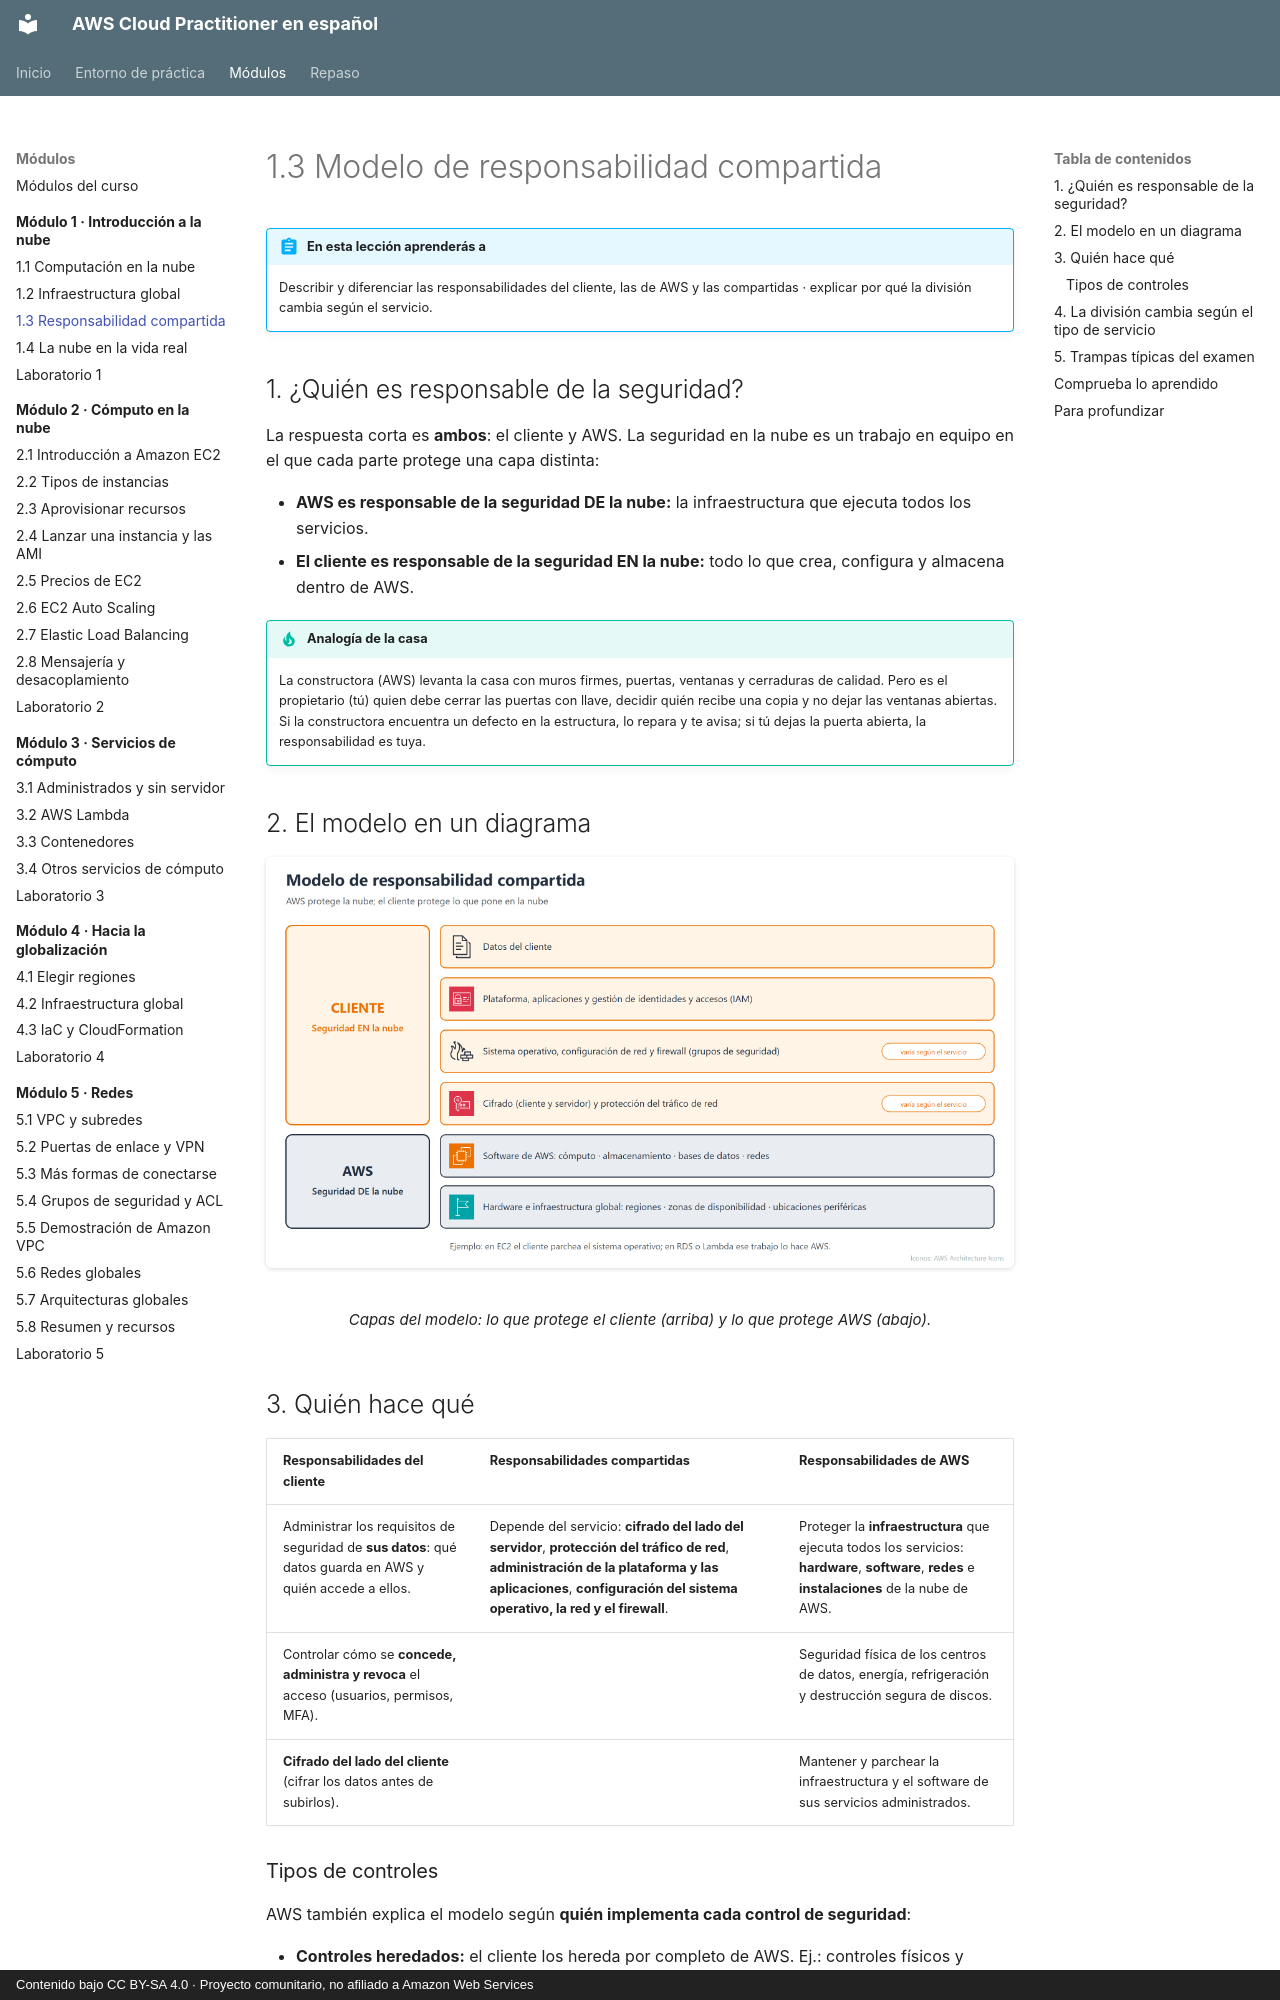

repository: CesarLoor/aws-cloud-practitioner-es · page: modulo-01/1-3-responsabilidad-compartida/index.html · generator: mkdocs · copyright: Contenido bajo CC BY-SA 4.0 · Proyecto comunitario, no afiliado a Amazon Web Services

# 1.3 Modelo de responsabilidad compartida

!!! abstract "En esta lección aprenderás a"
    Describir y diferenciar las responsabilidades del cliente, las de AWS y las compartidas · explicar por qué la división cambia según el servicio.

## 1. ¿Quién es responsable de la seguridad?

La respuesta corta es **ambos**: el cliente y AWS. La seguridad en la nube es un trabajo en equipo en el que cada parte protege una capa distinta:

- **AWS es responsable de la seguridad DE la nube:** la infraestructura que ejecuta todos los servicios.
- **El cliente es responsable de la seguridad EN la nube:** todo lo que crea, configura y almacena dentro de AWS.

!!! tip "Analogía de la casa"
    La constructora (AWS) levanta la casa con muros firmes, puertas, ventanas y cerraduras de calidad. Pero es el propietario (tú) quien debe cerrar las puertas con llave, decidir quién recibe una copia y no dejar las ventanas abiertas. Si la constructora encuentra un defecto en la estructura, lo repara y te avisa; si tú dejas la puerta abierta, la responsabilidad es tuya.

## 2. El modelo en un diagrama

<figure markdown="span">
  ![Modelo de responsabilidad compartida](../img/m1/m1-responsabilidad.png)
  <figcaption>Capas del modelo: lo que protege el cliente (arriba) y lo que protege AWS (abajo).</figcaption>
</figure>

## 3. Quién hace qué

| Responsabilidades del cliente | Responsabilidades compartidas | Responsabilidades de AWS |
| --- | --- | --- |
| Administrar los requisitos de seguridad de **sus datos**: qué datos guarda en AWS y quién accede a ellos. | Depende del servicio: **cifrado del lado del servidor**, **protección del tráfico de red**, **administración de la plataforma y las aplicaciones**, **configuración del sistema operativo, la red y el firewall**. | Proteger la **infraestructura** que ejecuta todos los servicios: **hardware**, **software**, **redes** e **instalaciones** de la nube de AWS. |
| Controlar cómo se **concede, administra y revoca** el acceso (usuarios, permisos, MFA). |  | Seguridad física de los centros de datos, energía, refrigeración y destrucción segura de discos. |
| **Cifrado del lado del cliente** (cifrar los datos antes de subirlos). |  | Mantener y parchear la infraestructura y el software de sus servicios administrados. |
